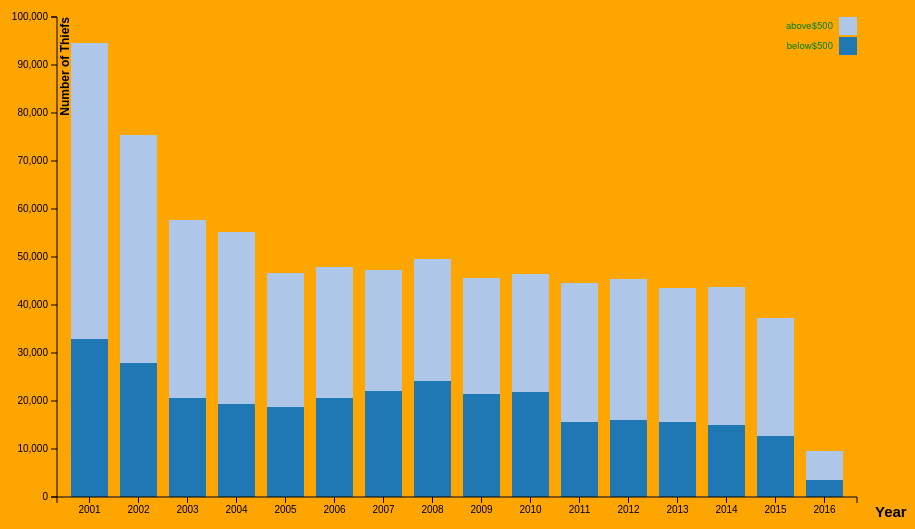
D3 v3 page, settled after 360 driven frames (6 s of simulated time); the page loaded 1 data file(s).


  var margin={top:20, bottom:100, left:150, right:50},
  width=1000-margin.left-margin.right,
  height=600-margin.top-margin.bottom;
  var horizontal=d3.scale.ordinal().rangeRoundBands([0,width],0.25),
  vertical=d3.scale.linear().rangeRound([height,0]);
  var color = d3.scale.category20();
  var xAxis=d3.svg.axis()
  .scale(horizontal)
  .orient("bottom");
  var yAxis=d3.svg.axis()
  .scale(vertical)
  .orient("left");
  var svg=d3.select("body").append("svg")
  .attr("width", width + margin.left + margin.right)
  .attr("height", height + margin.top + margin.bottom)
  .append("g")
  .attr("transform",
  "translate(" + margin.left + "," + margin.top + ")");
  d3.json("json/out1.json",function(err,data){
    data.forEach(function(d){
      d.year=d.year;
      d.above$500=d.above$500;
      d.below$500=d.below$500;
    });
    var xData=["above$500","below$500"];
    var dataIntermediate = xData.map(function (c) {
      return data.map(function (d) {
        return {x: d.year, y: d[c]};
      });
    });
    var dataStackLayout = d3.layout.stack()(dataIntermediate);
    horizontal.domain(dataStackLayout[0].map(function (d) {
      return d.x;
    }));
    vertical.domain([0,
      d3.max(dataStackLayout[dataStackLayout.length - 1],
        function (d) { return d.y0 + d.y;})
      ])
      .nice();
      var layer = svg.selectAll(".stack")
      .data(dataStackLayout)
      .enter().append("g")
      .attr("class", "stack")
      .style("fill", function (d, i) {
        return color(i);
      });
      layer.selectAll("rect")
      .data(function (d) {
        return d;
      })
      .enter().append("rect")
      .attr("x", function (d) {
        return horizontal(d.x);
      })
      .attr("y", function (d) {
        return vertical(d.y + d.y0);
      })
      .attr("height", function (d) {
        return vertical(d.y0) - vertical(d.y + d.y0);
      })
      .attr("width", horizontal.rangeBand());
      svg.append("g")
      .attr("class", "axis")
      .attr("transform", "translate(0," + height + ")")
      .call(xAxis)
      .append("text")
      .attr("transform", "translate(" + width + ",0)")
      .attr("dy","1.3em")
      .attr("dx","1.2em")
      .style("font-size","15px")
      .style("font-weight","bold")
      .style("color","red")
      .text("Years");
      svg.append("g")
      .attr("class", "axis")
      .call(yAxis)
      .append("text")
      .attr("transform", "rotate(-90)")
      .attr("dy","1em")
      .style("text-anchor", "end")
      .style("font-size","12px")
      .style("font-weight","bold")
      .style("color","red")
      .text("Number of Thiefs");
      var legend = svg.selectAll(".legend")
      .data(color.domain().slice().reverse())
      .enter().append("g")
      .attr("class", "legend")
      .attr("transform", function(d, i) { return "translate(0," + i * 20 +
      ")"; });
      legend.append("rect")
      .attr("x", width - 18)
      .attr("width", 18)
      .attr("height", 18)
      .style("fill", color);
      legend.append("text")
      .attr("x", width - 24)
      .attr("y", 9)
      .attr("dy", ".35em")
      .style("text-anchor", "end")
      .style("fill","green")
      .text(function(d,i) { return xData[i]; });
    });
    

### data: json/out1.json
[
 {
  "year": 2001,
  "above$500": 32871,
  "below$500": 61777
 },
 {
  "year": 2002,
  "above$500": 27842,
  "below$500": 47493
 },
 {
  "year": 2003,
  "above$500": 20654,
  "below$500": 37023
 },
 {
  "year": 2004,
  "above$500": 19291,
  "below$500": 35872
 },
 {
  "year": 2005,
  "above$500": 18849,
  "below$500": 27920
 },
 {
  "year": 2006,
  "above$500": 20724,
  "below$500": 27182
 },
 {
  "year": 2007,
  "above$500": 22118,
  "below$500": 25238
 },
 {
  "year": 2008,
  "above$500": 24141,
  "below$500": 25396
 },
 "... 8 more items"
]